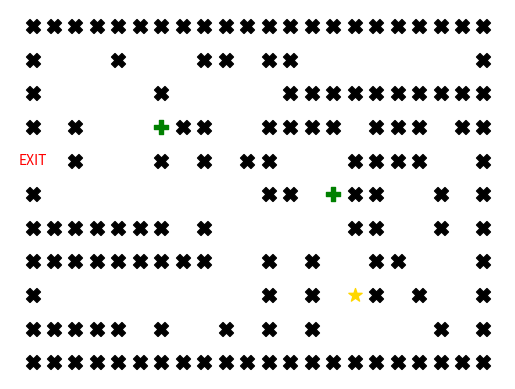

Python code for this plot:
with open('maze_map.txt', 'w') as outfile:
  outfile.write('2\n')
  outfile.write('3 6 -3\n')
  outfile.write('5 14 -1\n')
  outfile.write('xxxxxxxxxxxxxxxxxxxxxx\n')
  outfile.write('x   x   xx xx        x\n')
  outfile.write('x     x     xxxxxxxxxx\n')
  outfile.write('x x   +xx  xxxx xxx xx\n')
  outfile.write('  x   x x xx   xxxx  x\n')
  outfile.write('x          xx +xx  x x\n')
  outfile.write('xxxxxxx x      xx  x x\n')
  outfile.write('xxxxxxxxx  x x  xx   x\n')
  outfile.write('x          x x Sx x  x\n')
  outfile.write('xxxxx x  x x x     x x\n')
  outfile.write('xxxxxxxxxxxxxxxxxxxxxx')

import os
import matplotlib.pyplot as plt

def visualize_maze(matrix, bonus, start, end, route=None):
    """
    Args:
      1. matrix: The matrix read from the input file,
      2. bonus: The array of bonus points,
      3. start, end: The starting and ending points,
      4. route: The route from the starting point to the ending one, defined by an array of (x, y), e.g. route = [(1, 2), (1, 3), (1, 4)]
    """
    #1. Define walls and array of direction based on the route
    walls=[(i,j) for i in range(len(matrix)) for j in range(len(matrix[0])) if matrix[i][j]=='x']

    if route:
        direction=[]
        for i in range(1,len(route)):
            if route[i][0]-route[i-1][0]>0:
                direction.append('v') #^
            elif route[i][0]-route[i-1][0]<0:
                direction.append('^') #v        
            elif route[i][1]-route[i-1][1]>0:
                direction.append('>')
            else:
                direction.append('<')

        direction.pop(0)

    #2. Drawing the map
    ax=plt.figure(dpi=100).add_subplot(111)

    for i in ['top','bottom','right','left']:
        ax.spines[i].set_visible(False)

    plt.scatter([i[1] for i in walls],[-i[0] for i in walls],
                marker='X',s=100,color='black')
    
    plt.scatter([i[1] for i in bonus],[-i[0] for i in bonus],
                marker='P',s=100,color='green')

    plt.scatter(start[1],-start[0],marker='*',
                s=100,color='gold')

    if route:
        for i in range(len(route)-2):
            plt.scatter(route[i+1][1],-route[i+1][0],
                        marker=direction[i],color='silver')

    plt.text(end[1],-end[0],'EXIT',color='red',
         horizontalalignment='center',
         verticalalignment='center')
    plt.xticks([])
    plt.yticks([])
    plt.show()

    print(f'Starting point (x, y) = {start[0], start[1]}')
    print(f'Ending point (x, y) = {end[0], end[1]}')
    
    for _, point in enumerate(bonus):
      print(f'Bonus point at position (x, y) = {point[0], point[1]} with point {point[2]}')

def read_file(file_name: str = 'maze_map.txt'):
    f=open(file_name,'r')
    n_bonus_points = int(next(f)[:-1])
    bonus_points = []
    for i in range(n_bonus_points):
        x, y, reward = map(int, next(f)[:-1].split(' '))
        bonus_points.append((x, y, reward))

    text=f.read()
    matrix=[list(i) for i in text.splitlines()]
    f.close()

    for i in range(len(matrix)):
        for j in range(len(matrix[0])):
            if matrix[i][j]=='S':
                start=(i,j)
            elif matrix[i][j]==' ':
                if (i==0) or (i==len(matrix)-1) or (j==0) or (j==len(matrix[0])-1):
                    end=(i,j)
            else:
                pass

    return bonus_points, matrix, start, end

# BFS:
#def BFS(matrix,start,end,bonus=None):
    


if __name__=="__main__":
    b,m,s,e =read_file()
    visualize_maze(m,b,s,e)
